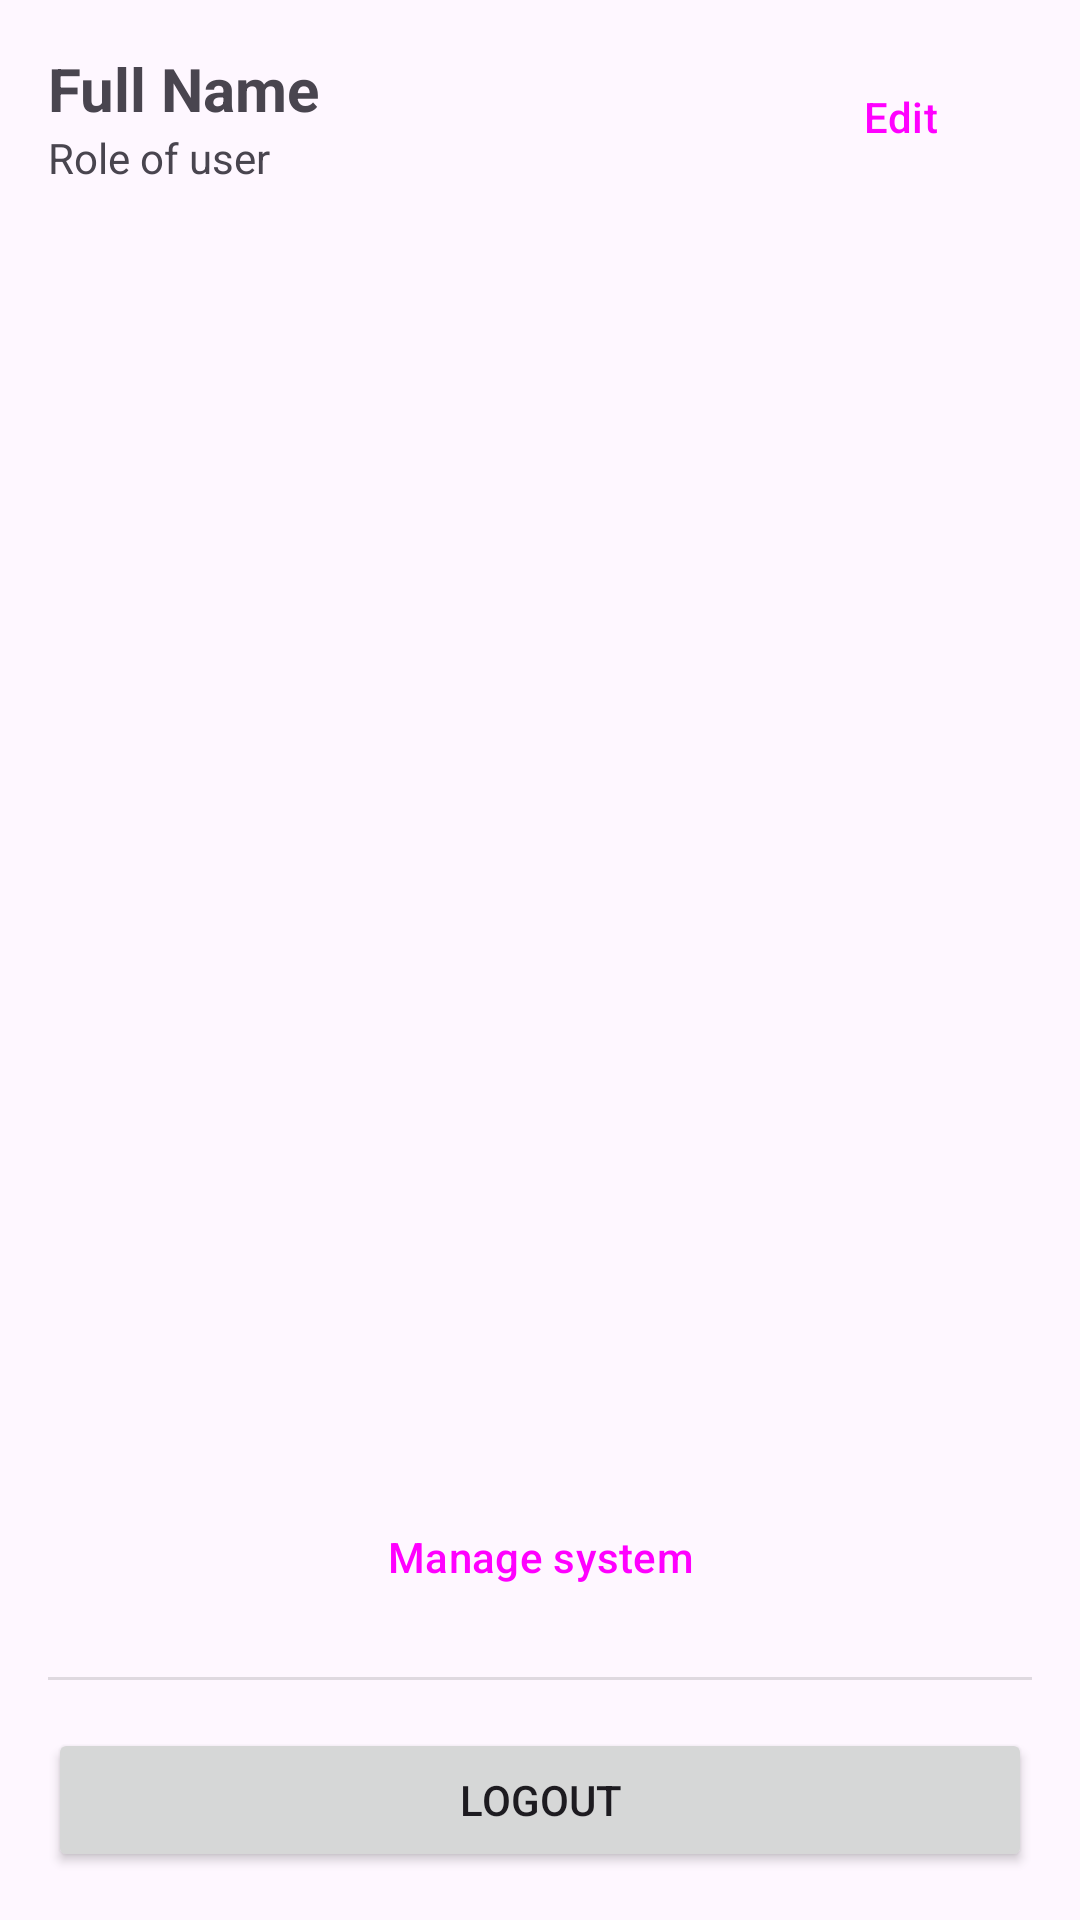

This screen was rendered from an Android layout file. Write that file and the resources it references.
<!-- AndroidManifest.xml: application theme Theme.RmmcGabay -->
<!-- res/layout/fragment_profile.xml -->
<?xml version="1.0" encoding="utf-8"?>
<androidx.constraintlayout.widget.ConstraintLayout xmlns:android="http://schemas.android.com/apk/res/android"
    xmlns:app="http://schemas.android.com/apk/res-auto"
    xmlns:tools="http://schemas.android.com/tools"
    android:id="@+id/frameLayout2"
    android:layout_width="match_parent"
    android:layout_height="match_parent"
    tools:context=".views.hero.Profile">

    <TextView
        android:id="@+id/tv_profile_name"
        android:layout_width="wrap_content"
        android:layout_height="wrap_content"
        android:layout_marginStart="16dp"
        android:layout_marginTop="16dp"
        android:text="Full Name"
        android:textSize="20sp"
        android:textStyle="bold"
        app:layout_constraintStart_toStartOf="parent"
        app:layout_constraintTop_toTopOf="parent" />

    <TextView
        android:id="@+id/tv_profile_role"
        android:layout_width="wrap_content"
        android:layout_height="wrap_content"
        android:layout_marginStart="16dp"
        android:text="Role of user"
        app:layout_constraintStart_toStartOf="parent"
        app:layout_constraintTop_toBottomOf="@+id/tv_profile_name" />

    <Button
        android:id="@+id/btn_profile_logout"
        android:layout_width="0dp"
        android:layout_height="wrap_content"
        android:layout_marginStart="16dp"
        android:layout_marginEnd="16dp"
        android:layout_marginBottom="16dp"
        android:text="Logout"
        app:layout_constraintBottom_toBottomOf="parent"
        app:layout_constraintEnd_toEndOf="parent"
        app:layout_constraintStart_toStartOf="parent" />

    <View
        android:id="@+id/divider2"
        android:layout_width="0dp"
        android:layout_height="1dp"
        android:layout_marginStart="16dp"
        android:layout_marginEnd="16dp"
        android:layout_marginBottom="16dp"
        android:background="?android:attr/listDivider"
        app:layout_constraintBottom_toTopOf="@+id/btn_profile_logout"
        app:layout_constraintEnd_toEndOf="parent"
        app:layout_constraintStart_toStartOf="parent" />

    <Button
        android:id="@+id/btn_profile_manage"
        style="@style/Widget.Material3.Button.TonalButton"
        android:layout_width="0dp"
        android:layout_height="wrap_content"
        android:layout_marginStart="16dp"
        android:layout_marginEnd="16dp"
        android:layout_marginBottom="16dp"
        android:text="Manage system"
        app:layout_constraintBottom_toTopOf="@+id/divider2"
        app:layout_constraintEnd_toEndOf="parent"
        app:layout_constraintStart_toStartOf="parent" />

    <Button
        android:id="@+id/btn_profile_edit"
        style="@style/Widget.Material3.Button.TextButton"
        android:layout_width="wrap_content"
        android:layout_height="wrap_content"
        android:layout_marginEnd="16dp"
        android:text="Edit"
        app:icon="@drawable/ic_edit"
        app:layout_constraintBottom_toBottomOf="@+id/tv_profile_role"
        app:layout_constraintEnd_toEndOf="parent"
        app:layout_constraintTop_toTopOf="@+id/tv_profile_name" />
</androidx.constraintlayout.widget.ConstraintLayout>
<!-- resources referenced by this layout -->
<resources>
  <style name="Theme.RmmcGabay" parent="Base.Theme.RmmcGabay" />
  <style name="Base.Theme.RmmcGabay" parent="Theme.Material3.DayNight">
          
          
      </style>
</resources>
